Run: headless pygame with SDL's dummy video driver; simulated clock (each Clock.tick advances the game by its frame time, no real sleeping); random seed 0; keys injected as events and as key.get_pressed() state; mouse plan: one left click at the window centre at the start of phase 2, then a move to the lower-right quarter at the start of phase 3.
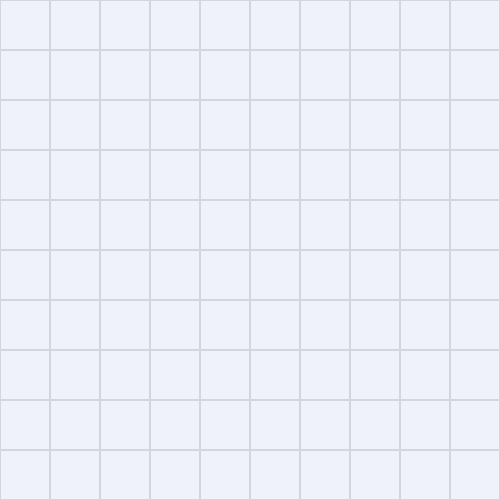
Frame 1 of 4 · flips 1–60 · no input
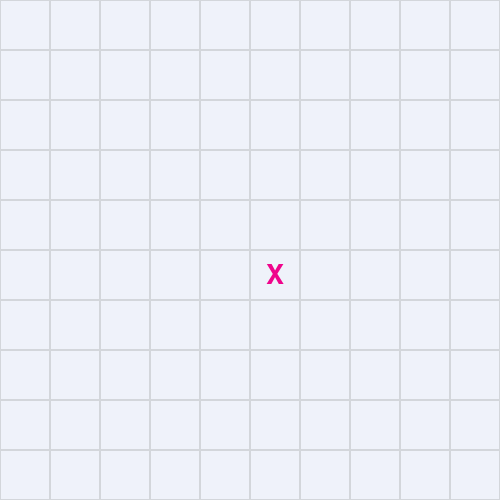
Frame 2 of 4 · flips 61–180 · clicked the window centre · tapped SPACE, RETURN · held RIGHT (→), D
Frame 3 of 4 · flips 181–300 · moved the mouse to the lower-right quarter · held DOWN (↓), S · screen unchanged from frame 2, image omitted
Frame 4 of 4 · flips 301–420 · held LEFT (←), A, UP (↑), W · screen unchanged from frame 3, image omitted

The pygame program that drew these frames:

import pygame
import sys

# Khai báo màu sắc
WHITE = (211, 214, 219)
BLACK = (239, 242, 250)
CIRCLE = (5, 124, 250)
CROSS = (239, 5, 140)
RESET = (0, 0, 0)
BLUE = (0, 0, 255)  # Định nghĩa màu xanh dương
# Kích thước của mỗi ô và kích thước bàn cờ
CELL_SIZE = 50
BOARD_SIZE = 10  # Kích thước bàn cờ nxn

EMPTY = None
# Biến lưu trạng thái của bàn cờ
board_state = [[EMPTY for _ in range(BOARD_SIZE)] for _ in range(BOARD_SIZE)]


# Hàm vẽ bàn cờ
def draw_board(screen):
    for x in range(BOARD_SIZE):
        for y in range(BOARD_SIZE):
            rect = pygame.Rect(x * CELL_SIZE, y * CELL_SIZE, CELL_SIZE, CELL_SIZE)
            pygame.draw.rect(screen, WHITE, rect, 1)


# Hàm vẽ các ký tự 'X' và 'O' lên bàn cờ
def draw_symbols(screen):
    font = pygame.font.SysFont(None, 40)
    for x in range(BOARD_SIZE):
        for y in range(BOARD_SIZE):
            if board_state[x][y] == 'X':
                text_surface = font.render('X', True, CROSS)
                text_rect = text_surface.get_rect(center=(x * CELL_SIZE + CELL_SIZE // 2, y * CELL_SIZE + CELL_SIZE // 2))
                screen.blit(text_surface, text_rect)
            elif board_state[x][y] == 'O':
                text_surface = font.render('O', True, CIRCLE)
                text_rect = text_surface.get_rect(center=(x * CELL_SIZE + CELL_SIZE // 2, y * CELL_SIZE + CELL_SIZE // 2))
                screen.blit(text_surface, text_rect)


# Hàm kiểm tra chiến thắng
def check_win(symbol):
    for x in range(BOARD_SIZE):
        for y in range(BOARD_SIZE):
            if board_state[x][y] == symbol:
                # Kiểm tra hàng ngang
                if y <= BOARD_SIZE - 5:
                    if all(board_state[x][y + i] == symbol for i in range(5)):
                        return True, [(x, y + i) for i in range(5)]
                # Kiểm tra hàng dọc
                if x <= BOARD_SIZE - 5:
                    if all(board_state[x + i][y] == symbol for i in range(5)):
                        return True, [(x + i, y) for i in range(5)]
                # Kiểm tra đường chéo chính (\)
                if x <= BOARD_SIZE - 5 and y <= BOARD_SIZE - 5:
                    if all(board_state[x + i][y + i] == symbol for i in range(5)):
                        return True, [(x + i, y + i) for i in range(5)]
                # Kiểm tra đường chéo phụ (/)
                if x <= BOARD_SIZE - 5 and y >= 4:
                    if all(board_state[x + i][y - i] == symbol for i in range(5)):
                        return True, [(x + i, y - i) for i in range(5)]
    return False, []


# Hàm hiển thị cửa sổ thông báo
def show_message(screen, message):
    font = pygame.font.SysFont(None, 30)
    text_surface = font.render(message, True, RESET)
    text_rect = text_surface.get_rect(center=(BOARD_SIZE * CELL_SIZE // 2, BOARD_SIZE * CELL_SIZE // 2))
    screen.blit(text_surface, text_rect)


# Hàm vẽ đường thắng
def draw_win_line(screen, start_pos, end_pos):
    pygame.draw.line(screen, CROSS, (start_pos[0] * CELL_SIZE + CELL_SIZE // 2, start_pos[1] * CELL_SIZE + CELL_SIZE // 2), (end_pos[0] * CELL_SIZE + CELL_SIZE // 2, end_pos[1] * CELL_SIZE + CELL_SIZE // 2), 3)


# Hàm chính
def main():
    pygame.init()
    screen = pygame.display.set_mode((BOARD_SIZE * CELL_SIZE, BOARD_SIZE * CELL_SIZE))
    pygame.display.set_caption('Caro Game')

    clock = pygame.time.Clock()

    current_symbol = 'X'

    while True:
        for event in pygame.event.get():
            if event.type == pygame.QUIT:
                pygame.quit()
                sys.exit()
            elif event.type == pygame.MOUSEBUTTONDOWN:
                x, y = pygame.mouse.get_pos()
                x //= CELL_SIZE
                y //= CELL_SIZE
                if 0 <= x < BOARD_SIZE and 0 <= y < BOARD_SIZE and board_state[x][y] == EMPTY:
                    board_state[x][y] = current_symbol
                    win, win_line = check_win(current_symbol)
                    draw_symbols(screen)
                    if win:
                        show_message(screen, f'{current_symbol} wins! Press Y to play again, or N to exit.')
                        start_pos, end_pos = win_line[0], win_line[-1]
                        draw_win_line(screen, start_pos, end_pos)
                        pygame.display.flip()
                        while True:
                            event = pygame.event.wait()
                            if event.type == pygame.KEYDOWN:
                                if event.key == pygame.K_y:
                                    board_state.clear()
                                    board_state.extend([[EMPTY for _ in range(BOARD_SIZE)] for _ in range(BOARD_SIZE)])
                                    break
                                elif event.key == pygame.K_n:
                                    pygame.quit()
                                    sys.exit()
                    if current_symbol == 'X':
                        current_symbol = 'O'
                    else:
                        current_symbol = 'X'

        screen.fill(BLACK)
        draw_board(screen)
        draw_symbols(screen)
        pygame.display.flip()
        clock.tick(30)


if __name__ == '__main__':
    main()
